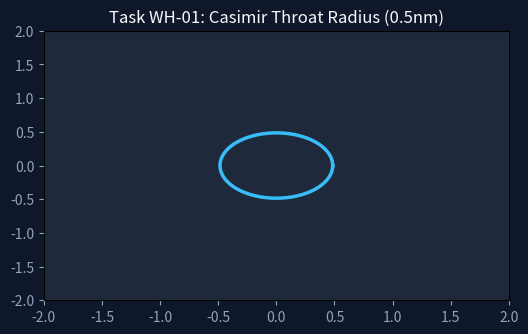
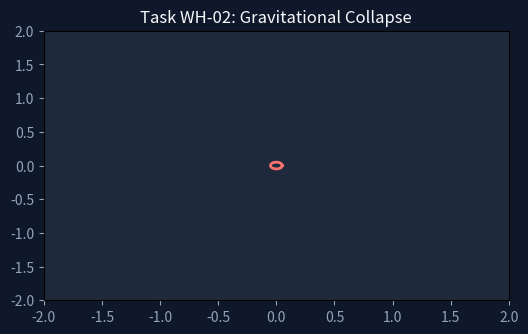

Recreate these plots in Python, in order.
#!/usr/bin/env python3
"""
【WH-01 / WH-02】第4話: カシミール負エネルギー喉半径保持 & 幾何重力崩壊
"""
import os
import numpy as np
import matplotlib.pyplot as plt
import matplotlib.animation as animation

def run_simulation(out_dir="./sim_assets"):
    os.makedirs(out_dir, exist_ok=True)
    
    # 1. 安定時: 0.5nm 微小ワームホール喉保持 (WH-01)
    fig, ax = plt.subplots(figsize=(6, 3.5), dpi=100)
    fig.patch.set_facecolor('#0f172a')
    ax.set_facecolor('#1e293b')
    ax.set_xlim(-2, 2)
    ax.set_ylim(-2, 2)
    ax.set_title("Task WH-01: Casimir Throat Radius (0.5nm)", color='#f8fafc')
    ax.tick_params(colors='#94a3b8')

    theta = np.linspace(0, 2*np.pi, 100)
    line, = ax.plot([], [], color='#38bdf8', lw=2.5)

    def update_wh(frame):
        r = 0.5 + 0.02 * np.sin(frame * 0.3)
        x = r * np.cos(theta)
        y = r * np.sin(theta)
        line.set_data(x, y)
        return line,

    ani_s = animation.FuncAnimation(fig, update_wh, frames=40, interval=60)
    ani_s.save(os.path.join(out_dir, "sim_ep4_casimir_wormhole_stable.gif"), writer='pillow')
    plt.close()

    # 2. 失敗時: 重力崩壊 (WH-02)
    fig, ax = plt.subplots(figsize=(6, 3.5), dpi=100)
    fig.patch.set_facecolor('#0f172a')
    ax.set_facecolor('#1e293b')
    ax.set_xlim(-2, 2)
    ax.set_ylim(-2, 2)
    ax.set_title("Task WH-02: Gravitational Collapse", color='#f8fafc')
    ax.tick_params(colors='#94a3b8')

    line_col, = ax.plot([], [], color='#f87171', lw=2)

    def update_col(frame):
        r = max(0.01, 1.5 - frame * 0.05)
        x = r * np.cos(theta)
        y = r * np.sin(theta)
        line_col.set_data(x, y)
        return line_col,

    ani_e = animation.FuncAnimation(fig, update_col, frames=30, interval=50)
    ani_e.save(os.path.join(out_dir, "sim_ep4_gravitational_collapse.gif"), writer='pillow')
    plt.close()

if __name__ == "__main__":
    run_simulation()
